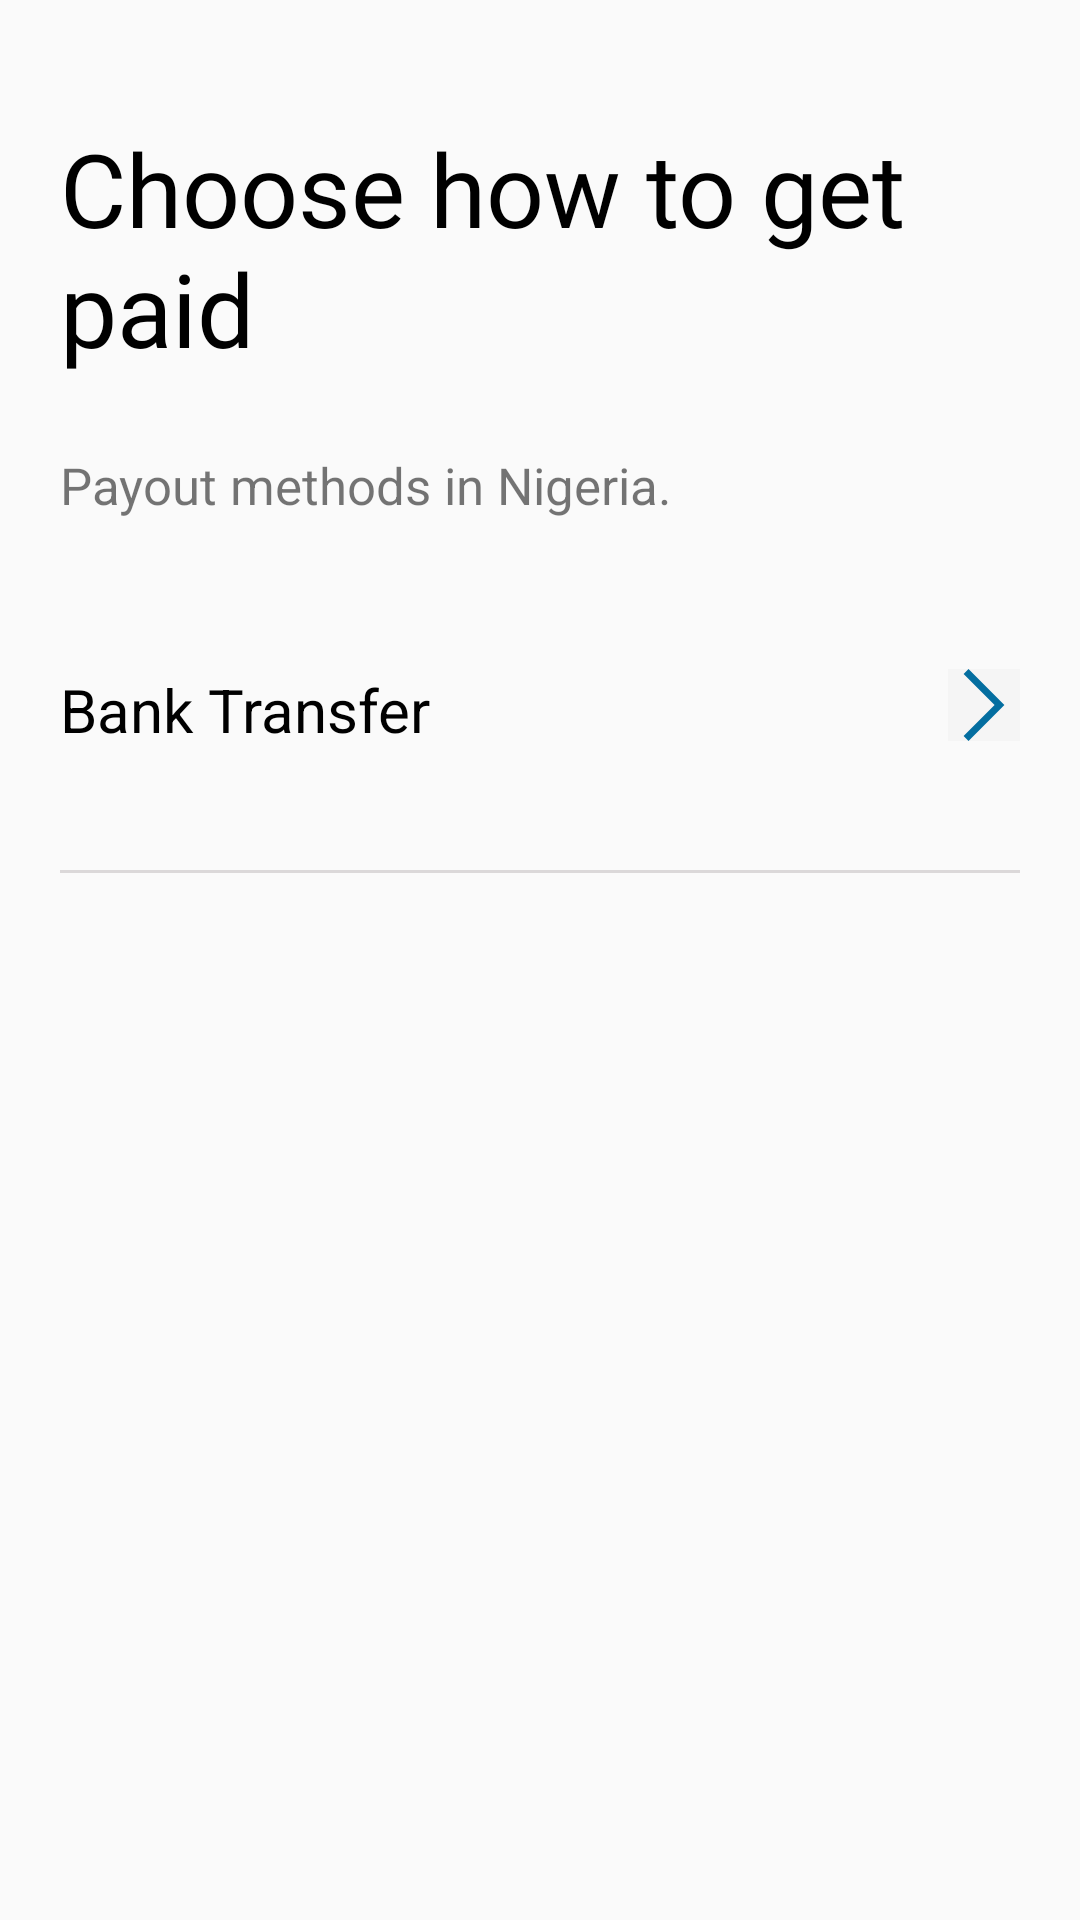

Reconstruct the res/layout file that produces this screen, plus the resources it refers to.
<!-- AndroidManifest.xml: application theme AppTheme -->
<!-- res/layout/activity_chose_paid_type.xml -->
<?xml version="1.0" encoding="utf-8"?>
<LinearLayout
    xmlns:android="http://schemas.android.com/apk/res/android"
    xmlns:app="http://schemas.android.com/apk/res-auto"
    xmlns:tools="http://schemas.android.com/tools"
    android:layout_width="match_parent"
    android:layout_height="match_parent"
    android:orientation="vertical"
    tools:context="com.muryno.listedkey.Wallet.ChosePaidType">
    <include
        android:id="@+id/toolbar"
        layout="@layout/toolbarlist"
        />

    <LinearLayout
        android:layout_width="match_parent"
        android:layout_height="wrap_content"
        android:layout_marginLeft="@dimen/margin_right_20"
        android:layout_marginRight="@dimen/margin_right_20"
        android:orientation="vertical">

        <LinearLayout
            android:layout_width="match_parent"
            android:layout_height="wrap_content"
            android:orientation="vertical">

            <TextView
                android:layout_width="match_parent"
                android:layout_height="wrap_content"
                android:fontFamily="@font/mavenpro_bold"
                android:textColor="@color/black"
                android:textAppearance="@style/TextAppearance.AppCompat.Display1"
                android:text="@string/chs_to_getpaid"/>

            <TextView
                android:layout_width="match_parent"
                android:layout_height="wrap_content"
                android:text="Payout methods in Nigeria."
                android:textSize="17sp"
                android:layout_marginTop="@dimen/margin_top_25"
                />
        </LinearLayout>

        <LinearLayout
            android:layout_width="match_parent"
            android:layout_height="wrap_content"
            android:orientation="vertical"
            android:onClick="bankTranfer"

            android:layout_marginTop="@dimen/margin_top_25">


            <android.support.constraint.ConstraintLayout
                android:layout_width="match_parent"
                android:layout_marginTop="25dp"
                android:layout_marginBottom="20dp"
                android:layout_height="wrap_content">
                <TextView
                    android:layout_width="match_parent"
                    android:layout_height="wrap_content"
                    android:text="@string/bnk_trans"
                    style="@style/size_twnty"/>

                <ImageButton
                    android:layout_width="wrap_content"
                    android:layout_height="wrap_content"
                    android:src="@drawable/nextt"
                    android:textSize="17sp"
                    android:background="@color/ghostWite"
                    app:layout_constraintEnd_toEndOf="parent"/>
            </android.support.constraint.ConstraintLayout>



            <View
                android:layout_width="match_parent"
                android:layout_height="1dp"
                android:layout_marginTop="@dimen/margin_right_20"
                android:background="@color/grey_500" />




        </LinearLayout>
    </LinearLayout>
</LinearLayout>
<!-- res/layout/toolbarlist.xml (included above) -->
<?xml version="1.0" encoding="utf-8"?>
<android.support.v7.widget.Toolbar
    xmlns:android="http://schemas.android.com/apk/res/android"
    android:layout_height="40dp"
    android:layout_width="match_parent"
    android:elevation="2dp"
    android:theme="@style/AppTheme.NoActionBar" />
<!-- resources referenced by this layout -->
<resources>
  <color name="black">#000000</color>
  <color name="ghostWite">#F5F5F5</color>
  <color name="grey_500">#DBD8D9</color>
  <dimen name="margin_right_20">20dp</dimen>
  <dimen name="margin_top_25">25dp</dimen>
  <!-- drawable nextt (drawable) -->
  <vector android:height="24dp" android:viewportHeight="414.496"
      android:viewportWidth="414.496" android:width="24dp" xmlns:android="http://schemas.android.com/apk/res/android">
      <path android:fillColor="#046EA0" android:pathData="M118.1,0l-28.3,28.2l178.4,179l-178.4,179l28.3,28.2l206.6,-207.2z"/>
  </vector>
  <string name="bnk_trans">Bank Transfer</string>
  <string name="chs_to_getpaid">Choose how to get paid</string>
  <style name="size_twnty">
          <item name="android:textSize">20sp</item>
          <item name="android:textColor">@color/black</item>
      </style>
  <style name="AppTheme" parent="Theme.AppCompat.Light.NoActionBar">
          
  
          <item name="colorPrimary">@color/scout_blue_dashboard</item>
          <item name="colorPrimaryDark">@color/scout_blue_dashboard</item>
          <item name="windowNoTitle">true</item>
          <item name="colorAccent">@color/colorAccent</item>
  
          <item name="android:windowActionBarOverlay">true</item>
  
          
          
          
      </style>
  <color name="scout_blue_dashboard">#D81B60</color>
  <color name="colorAccent">#D81B60</color>
</resources>
